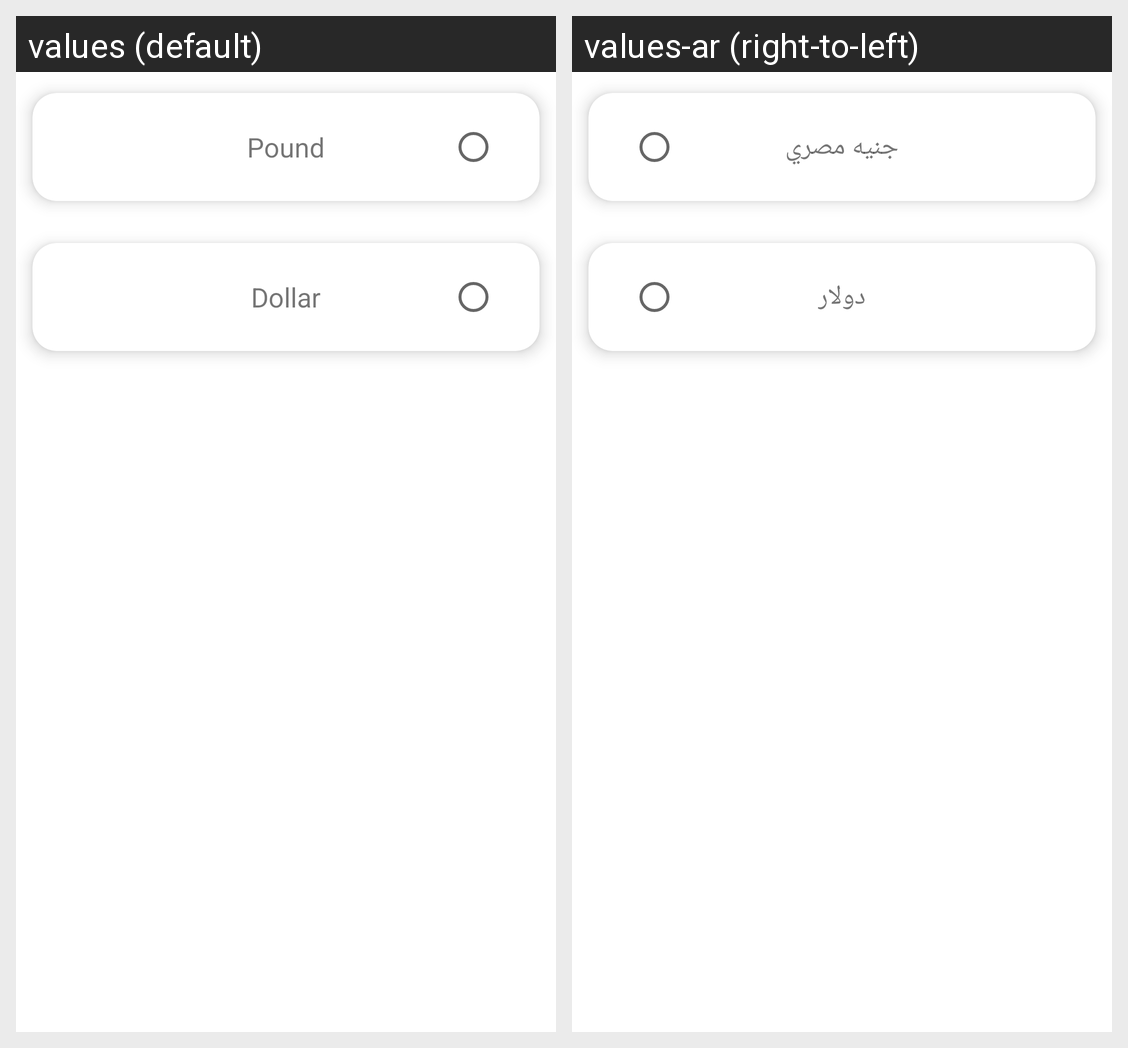

Locale-by-locale string values for the Android screen shown in this grid:
Android screen res/layout/fragment_currency.xml rendered under 2 locales, left to right: values (default), values-ar (right-to-left). Device: Nexus 5 (rendered at 1080×1920; each locale shown at half size, 540×960, under a caption strip naming it); theme Theme.Brandat.
Strings drawn on this screen, with the default value and each locale's value (text and hints the layout hard-codes, and strings that could not be matched under every locale, appear in the picture but are not listed):

bound
  values: Pound
  values-ar: جنيه مصري

dollar
  values: Dollar
  values-ar: دولار
